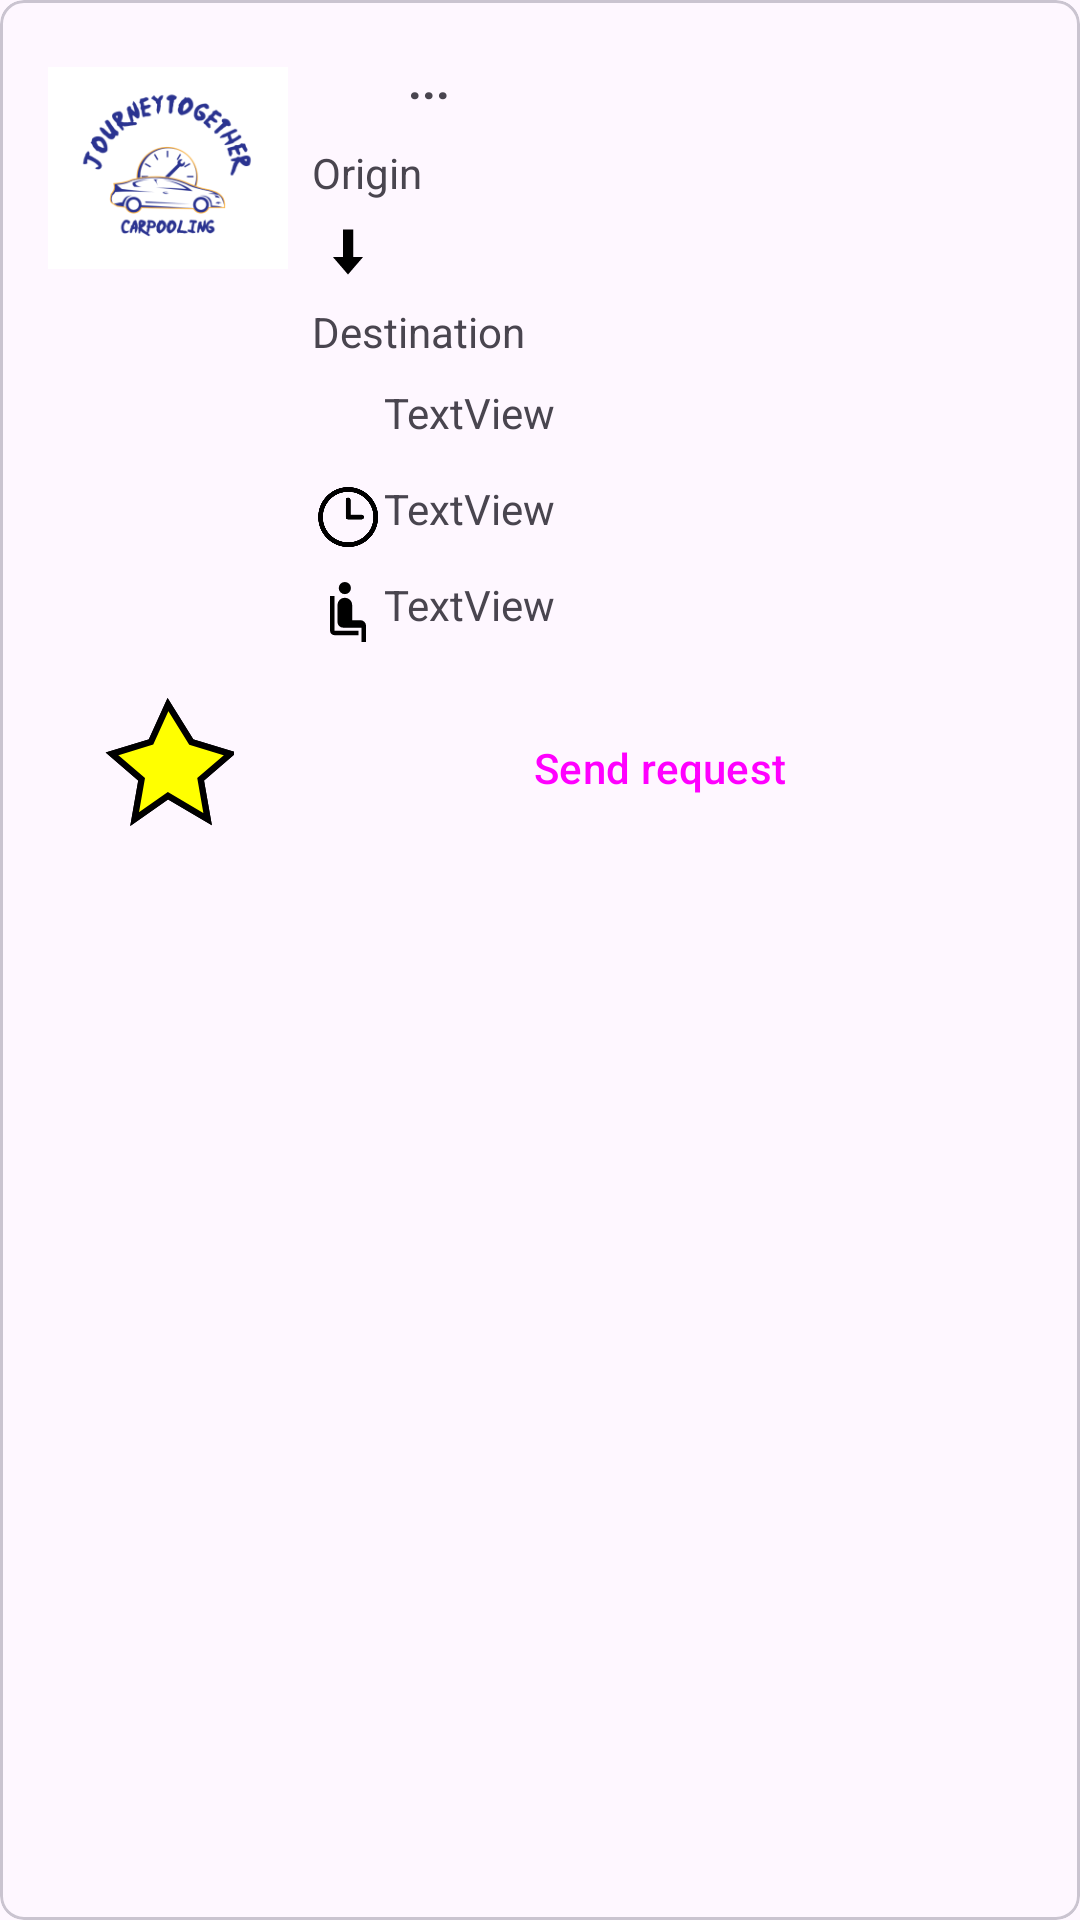

Write the Android layout XML for this screen, with the resource values it uses.
<!-- AndroidManifest.xml: application theme Theme.JourneyTogether -->
<!-- res/layout/trip_item_layout.xml -->
<?xml version="1.0" encoding="utf-8"?>
<com.google.android.material.card.MaterialCardView
    xmlns:android="http://schemas.android.com/apk/res/android"
    xmlns:app="http://schemas.android.com/apk/res-auto"
    xmlns:tools="http://schemas.android.com/tools"
    android:layout_width="match_parent"
    android:layout_height="wrap_content"
    android:layout_margin="8dp"
    app:cardCornerRadius="8dp">

    <androidx.constraintlayout.widget.ConstraintLayout
        android:layout_width="match_parent"
        android:layout_height="wrap_content"
        android:padding="16dp">

        <ImageView
            android:id="@+id/imageView"
            android:layout_width="80dp"
            android:layout_height="80dp"
            android:layout_marginEnd="16dp"
            android:src="@drawable/app_logo"
            app:layout_constraintStart_toStartOf="parent"
            app:layout_constraintTop_toTopOf="parent" />


        <ImageButton
            android:id="@+id/collectTripButton"
            android:layout_width="44dp"
            android:layout_height="47dp"
            android:background="?attr/selectableItemBackgroundBorderless"
            android:onClick="onCollectTripButtonClick"
            android:src="@drawable/toggle_star"
            app:layout_constraintEnd_toEndOf="@+id/imageView"
            app:layout_constraintStart_toStartOf="@id/imageView"
            app:layout_constraintTop_toTopOf="@+id/startSendRequestButton" />

        <LinearLayout
            android:id="@+id/infoLayout"
            android:layout_width="0dp"
            android:layout_height="wrap_content"
            android:layout_marginStart="8dp"
            android:layout_marginEnd="8dp"
            android:orientation="vertical"
            app:layout_constraintEnd_toEndOf="parent"
            app:layout_constraintStart_toEndOf="@id/imageView"
            app:layout_constraintTop_toTopOf="@id/imageView">

            <LinearLayout
                android:layout_width="wrap_content"
                android:layout_height="wrap_content"
                android:orientation="horizontal">

                <ImageView
                    android:id="@+id/imageView2"
                    android:layout_width="24dp"
                    android:layout_height="24dp"
                    android:src="@drawable/person" />

                <TextView
                    android:id="@+id/tripDriverTextView"
                    android:layout_width="wrap_content"
                    android:layout_height="wrap_content"
                    android:layout_marginStart="8dp"
                    android:text="@string/driver_name_placeholder"
                    android:textSize="16sp"
                    android:textStyle="bold" />
            </LinearLayout>

            <LinearLayout
                android:layout_width="wrap_content"
                android:layout_height="wrap_content"
                android:layout_marginTop="8dp"
                android:orientation="vertical">

                <TextView
                    android:id="@+id/tripOriginTextView"
                    android:layout_width="wrap_content"
                    android:layout_height="wrap_content"
                    android:text="Origin"
                    android:textSize="14sp" />

                <ImageView
                    android:id="@+id/downarrow"
                    android:layout_width="24dp"
                    android:layout_height="24dp"
                    android:layout_marginVertical="5dp"
                    android:src="@drawable/free_black_down_arrow_clipart_01" />

                <TextView
                    android:id="@+id/tripDestinationTextView"
                    android:layout_width="wrap_content"
                    android:layout_height="wrap_content"
                    android:text="Destination"
                    android:textSize="14sp" />
            </LinearLayout>

            <LinearLayout
                android:layout_width="wrap_content"
                android:layout_height="wrap_content"
                android:layout_marginTop="8dp"
                android:orientation="horizontal">

                <ImageView
                    android:id="@+id/imageView4"
                    android:layout_width="24dp"
                    android:layout_height="24dp"
                    android:src="@drawable/payments" />

                <TextView
                    android:id="@+id/tripCostTextView"
                    android:layout_width="wrap_content"
                    android:layout_height="wrap_content"
                    android:text="TextView"
                    android:textSize="14sp" />

            </LinearLayout>

            <LinearLayout
                android:layout_width="wrap_content"
                android:layout_height="wrap_content"
                android:layout_marginTop="8dp"
                android:orientation="horizontal">

                <ImageView
                    android:id="@+id/imageView6"
                    android:layout_width="24dp"
                    android:layout_height="24dp"
                    android:src="@drawable/time"
                    app:srcCompat="@drawable/time" />

                <TextView
                    android:id="@+id/tripTimeTextView"
                    android:layout_width="wrap_content"
                    android:layout_height="wrap_content"
                    android:text="TextView"
                    android:textSize="14sp" />

            </LinearLayout>

            <LinearLayout
                android:layout_width="wrap_content"
                android:layout_height="wrap_content"
                android:layout_marginTop="8dp"
                android:orientation="horizontal">

                <ImageView
                    android:id="@+id/imageView5"
                    android:layout_width="24dp"
                    android:layout_height="24dp"
                    android:src="@drawable/seats" />

                <TextView
                    android:id="@+id/tripSeatsLeftTextView"
                    android:layout_width="wrap_content"
                    android:layout_height="wrap_content"
                    android:text="TextView"
                    android:textSize="14sp" />

            </LinearLayout>

        </LinearLayout>

        <Button
            android:id="@+id/startSendRequestButton"
            style="@style/Widget.Material3.Button.OutlinedButton"
            android:layout_width="0dp"
            android:layout_height="wrap_content"
            android:layout_marginTop="16dp"
            android:layout_marginBottom="16dp"
            android:text="@string/start_send_trip_request"
            app:icon="@drawable/send"
            app:layout_constraintEnd_toEndOf="@id/infoLayout"
            app:layout_constraintStart_toStartOf="@id/infoLayout"
            app:layout_constraintTop_toBottomOf="@id/infoLayout" />

    </androidx.constraintlayout.widget.ConstraintLayout>

</com.google.android.material.card.MaterialCardView>
<!-- resources referenced by this layout -->
<resources>
  <!-- drawable app_logo: png bitmap (drawable, 17873 bytes) -->
  <!-- drawable free_black_down_arrow_clipart_01 (drawable) -->
  <vector xmlns:android="http://schemas.android.com/apk/res/android"
      android:width="512dp"
      android:height="512dp"
      android:viewportWidth="512"
      android:viewportHeight="512">
    <path
        android:fillColor="#FF000000"
        android:pathData="M363.2,291.6c-36.3,42.2 -71.5,83.2 -107.2,124.6c-35.6,-41.4 -70.8,-82.3 -107.3,-124.6h72.5V95.8h73v195.8H363.2z"/>
  </vector>
  <!-- drawable seats (drawable) -->
  <vector xmlns:android="http://schemas.android.com/apk/res/android"
      android:width="48dp"
      android:height="48dp"
      android:viewportWidth="960"
      android:viewportHeight="960">
    <path
        android:fillColor="#FF000000"
        android:pathData="M620,789L300,789q-24.75,0 -42.38,-17.63T240,729v-461h60v461h320v60ZM438,242q-34,0 -57.5,-23.5T357,161q0,-34 23.5,-57.5T438,80q34,0 57.5,23.5T519,161q0,34 -23.5,57.5T438,242ZM660,880v-191L415,689q-30.94,0 -52.97,-21.74Q340,645.53 340,615v-228q0,-40.74 28.39,-68.87 28.39,-28.13 69.5,-28.13Q479,290 507.5,318.13T536,387v202h109q30.94,0 52.97,21.74Q720,632.47 720,663v217h-60Z"/>
  </vector>
  <!-- drawable send (drawable) -->
  <vector xmlns:android="http://schemas.android.com/apk/res/android"
      android:width="48dp"
      android:height="48dp"
      android:viewportWidth="960"
      android:viewportHeight="960">
    <path
        android:fillColor="#FF000000"
        android:pathData="M120,800v-640l760,320 -760,320ZM180,707 L724,480 180,250v168l242,62 -242,60v167ZM180,707v-457,457Z"/>
  </vector>
  <!-- drawable time: png bitmap (drawable, 58835 bytes) -->
  <!-- drawable toggle_star (drawable) -->
  <?xml version="1.0" encoding="utf-8"?>
  <layer-list xmlns:android="http://schemas.android.com/apk/res/android">
      
      <item android:id="@+id/starOutline"
          android:drawable="@drawable/ic_star_outline"
          android:gravity="center"
          android:width="50dp"
          android:height="50dp" />
  
      
      <item android:id="@+id/starFilled"
          android:drawable="@drawable/ic_star_filled"
          android:gravity="center"
          android:width="50dp"
          android:height="50dp"
          android:visibility="invisible" />
  </layer-list>
  <string name="driver_name_placeholder">...</string>
  <string name="start_send_trip_request">Send request</string>
  <style name="Theme.JourneyTogether" parent="Base.Theme.JourneyTogether" />
  <!-- drawable ic_star_outline (drawable) -->
  <?xml version="1.0" encoding="utf-8"?>
  <vector xmlns:android="http://schemas.android.com/apk/res/android"
      android:width="50dp"
      android:height="50dp"
      android:viewportWidth="24"
      android:viewportHeight="24">
  
      
      <path
          android:fillColor="#FFFFFF"
          android:pathData="M12,2L9.28,8l-6.24,1.91l4.74,4.06l-1.12,6.37L12,16.61l6.34,3.73l-1.12,-6.37l4.74,-4.06l-6.24,-1.91L12,2z" />
  
      
      <path
          android:fillColor="#00000000"
          android:pathData="M12,2L9.28,8l-6.24,1.91l4.74,4.06l-1.12,6.37L12,16.61l6.34,3.73l-1.12,-6.37l4.74,-4.06l-6.24,-1.91L12,2z"
          android:strokeColor="#000000"
          android:strokeWidth="1" />
  
  </vector>
  <!-- drawable ic_star_filled (drawable) -->
  <?xml version="1.0" encoding="utf-8"?>
  <vector xmlns:android="http://schemas.android.com/apk/res/android"
      android:width="50dp"
      android:height="50dp"
      android:viewportWidth="24"
      android:viewportHeight="24">
      <path
          android:fillColor="#FFFF00"
          android:pathData="M12,2L9.28,8l-6.24,1.91l4.74,4.06l-1.12,6.37L12,16.61l6.34,3.73l-1.12,-6.37l4.74,-4.06l-6.24,-1.91L12,2z" />
      <path
          android:fillColor="#00000000"
          android:pathData="M12,2L9.28,8l-6.24,1.91l4.74,4.06l-1.12,6.37L12,16.61l6.34,3.73l-1.12,-6.37l4.74,-4.06l-6.24,-1.91L12,2z"
          android:strokeColor="#000000"
          android:strokeWidth="1" />
  </vector>
  <style name="Base.Theme.JourneyTogether" parent="Theme.Material3.DayNight.NoActionBar">
          
          
      </style>
</resources>
